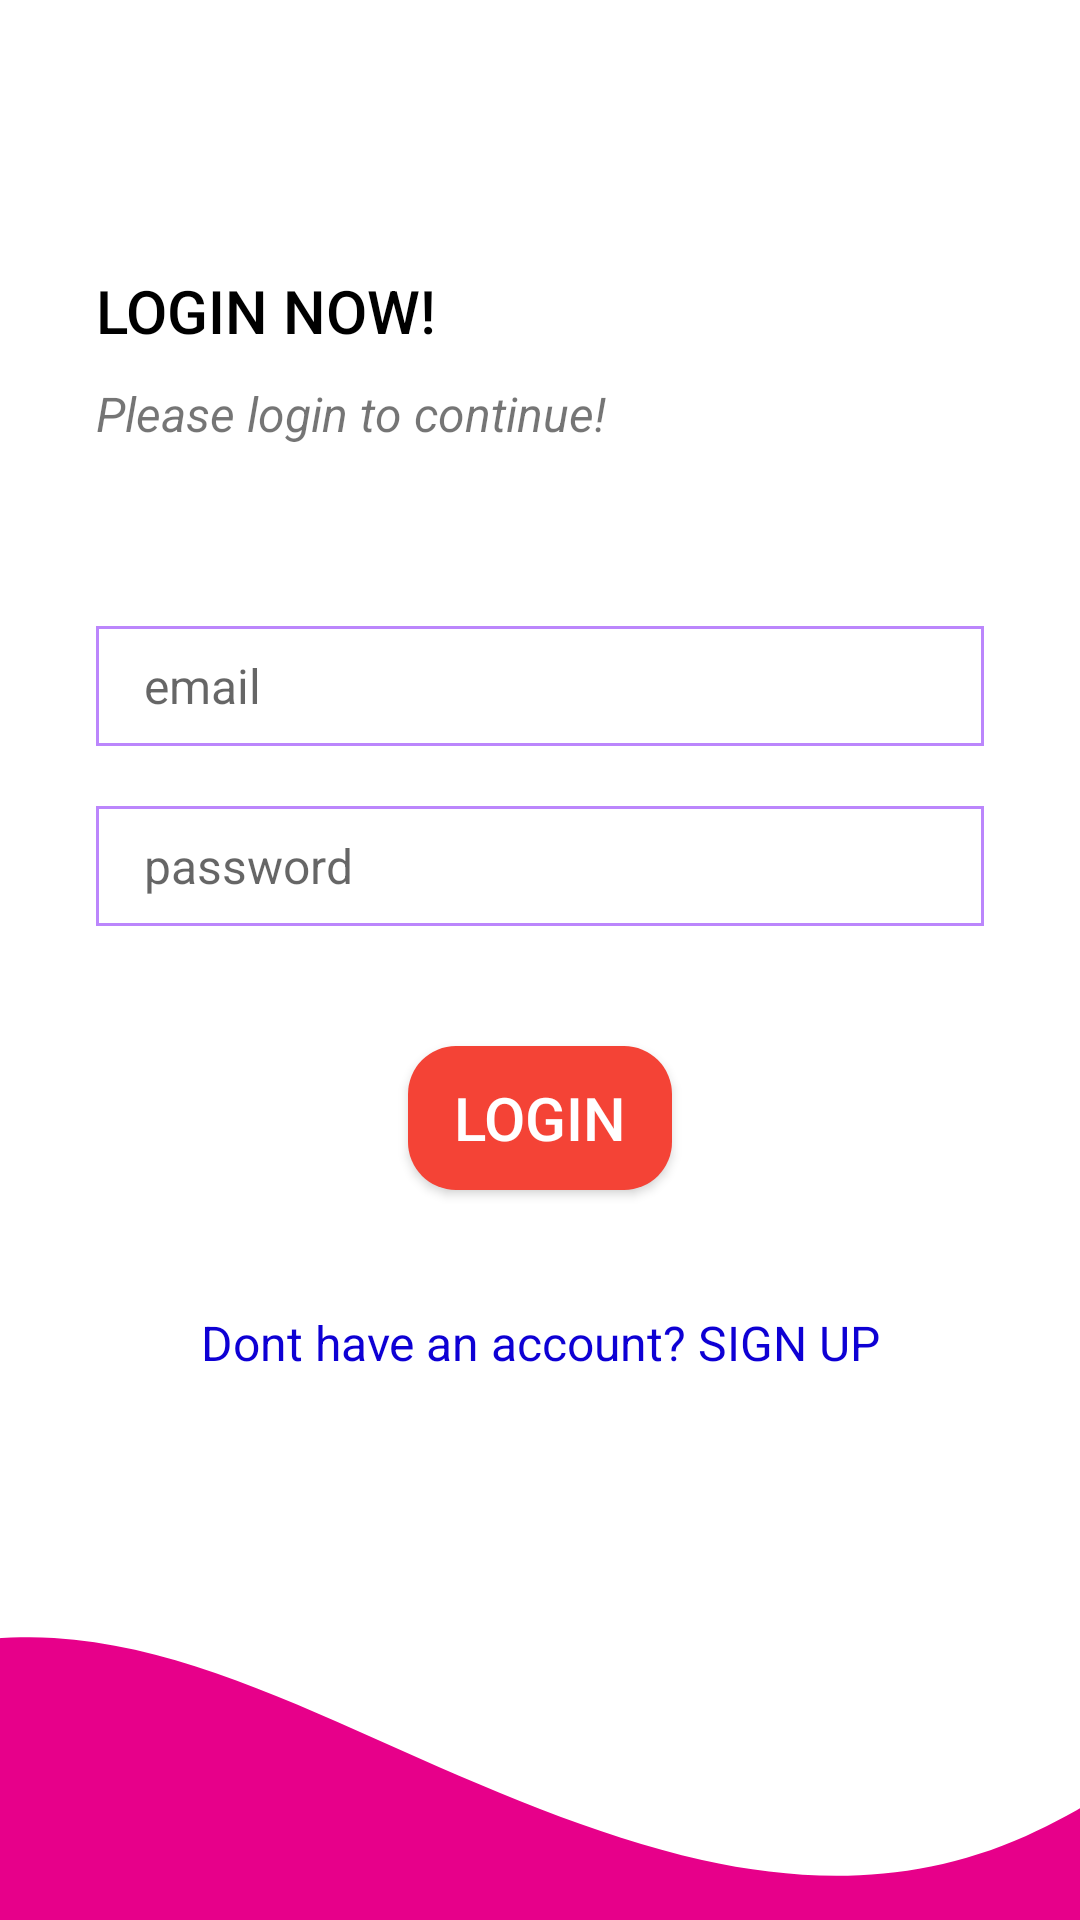

Write the Android layout XML for this screen, with the resource values it uses.
<!-- AndroidManifest.xml: application theme Theme.App_Quiz -->
<!-- res/layout/activity_login.xml -->
<?xml version="1.0" encoding="utf-8"?>
<androidx.constraintlayout.widget.ConstraintLayout xmlns:android="http://schemas.android.com/apk/res/android"
    xmlns:app="http://schemas.android.com/apk/res-auto"
    xmlns:tools="http://schemas.android.com/tools"
    android:layout_width="match_parent"
    android:layout_height="match_parent"
    tools:context=".activity.LoginActivity">


    <LinearLayout
        android:paddingStart="32dp"
        android:paddingEnd="32dp"
        android:orientation="vertical"
        android:layout_width="0dp"
        android:layout_height="0dp"
        app:layout_constraintBottom_toTopOf="@+id/imageView2"
        app:layout_constraintEnd_toEndOf="parent"
        app:layout_constraintStart_toStartOf="parent"
        app:layout_constraintTop_toTopOf="parent">

        <TextView

            style="@style/TextAppearance.AppCompat.Title"
            android:layout_marginTop="90dp"
            android:layout_width="match_parent"
            android:layout_height="wrap_content"
            android:text="LOGIN NOW!"
            android:textColor="@color/black" />


        <TextView


            android:layout_width="wrap_content"
            android:layout_height="wrap_content"
            android:layout_marginTop="10dp"
            android:text="Please login to continue!"
            android:textSize="16sp"
            android:textStyle="italic" />

        <EditText
            android:id="@+id/edtEmailAddress"
            android:layout_width="match_parent"
            android:layout_height="wrap_content"
            android:layout_marginTop="60dp"
            android:background="@drawable/edit_text_background"
            android:ems="10"
            android:hint="email"
            android:inputType="textEmailAddress"
            android:textColor="@color/black"
            android:textSize="16sp" />

        <EditText
            android:id="@+id/etPassword"
            android:layout_width="match_parent"
            android:layout_height="wrap_content"
            android:layout_marginTop="20dp"
            android:background="@drawable/edit_text_background"
            android:ems="10"
            android:hint="password"
            android:inputType="textPassword"
            android:textSize="16sp" />

        <Button
            android:id="@+id/btnLogin"
            android:layout_width="wrap_content"
            android:layout_height="wrap_content"
            android:layout_gravity="center"
            android:layout_marginTop="40dp"
            android:text="Login"
            android:textSize="20sp"
            android:background="@drawable/button_signin_signup"
            android:textColor="#FFFF"
            app:backgroundTint="@null" />

        <TextView
            android:id="@+id/txtSignUp"
            android:layout_width="match_parent"
            android:layout_height="wrap_content"
            android:layout_marginTop="40dp"
            android:textSize="16sp"
            android:textColor="#0E00D4"
            android:text="Dont have an account? SIGN UP"
            android:textAlignment="center"
            />

    </LinearLayout>

    <ImageView

        android:id="@+id/imageView2"
        android:layout_width="0dp"
        android:layout_height="120dp"
        android:scaleType="centerCrop"
        android:src="@drawable/ic_wave"
        app:layout_constraintBottom_toBottomOf="parent"
        app:layout_constraintEnd_toEndOf="parent"
        app:layout_constraintStart_toStartOf="parent" />
</androidx.constraintlayout.widget.ConstraintLayout>
<!-- resources referenced by this layout -->
<resources>
  <color name="black">#FF000000</color>
  <!-- drawable button_signin_signup (drawable) -->
  <?xml version="1.0" encoding="utf-8"?>
  <shape xmlns:android="http://schemas.android.com/apk/res/android"
      android:shape = "rectangle">
  
      <solid android:color="@color/red"/>
      <corners android:radius="16dp"/>
    <size android:height="16dp"/>
  
  </shape>
  <!-- drawable edit_text_background (drawable) -->
  <?xml version="1.0" encoding="utf-8"?>
  <shape xmlns:android="http://schemas.android.com/apk/res/android">
      <solid android:color="@color/white"/>
  
      <size android:height="40dp"/>
      <padding android:bottom="8dp"
      android:left="16dp"
      android:right="8dp"
      android:top="8dp"/>
  
      <stroke android:color="@color/purple_200"
          android:width="1dp"
          />
  </shape>
  <!-- drawable ic_wave (drawable) -->
  <vector xmlns:android="http://schemas.android.com/apk/res/android"
      android:width="1440dp"
      android:height="320dp"
      android:viewportWidth="1440"
      android:viewportHeight="320">
    <path
        android:pathData="M0,128L48,112C96,96 192,64 288,69.3C384,75 480,117 576,160C672,203 768,245 864,266.7C960,288 1056,288 1152,245.3C1248,203 1344,117 1392,74.7L1440,32L1440,320L1392,320C1344,320 1248,320 1152,320C1056,320 960,320 864,320C768,320 672,320 576,320C480,320 384,320 288,320C192,320 96,320 48,320L0,320Z"
        android:fillColor="#e7008a"/>
  </vector>
  <style name="Theme.App_Quiz" parent="Theme.MaterialComponents.DayNight.NoActionBar">
          
          <item name="colorPrimary">@color/purple_500</item>
          <item name="colorPrimaryVariant">@color/purple_500</item>
          <item name="colorOnPrimary">@color/white</item>
          
          <item name="colorSecondary">@color/teal_200</item>
          <item name="colorSecondaryVariant">@color/teal_200</item>
          <item name="colorOnSecondary">@color/black</item>
          
          <item name="android:statusBarColor" tools:targetApi="l">?attr/colorPrimaryVariant</item>
          
      </style>
  <color name="red">#F44336</color>
  <color name="white">#FFFFFFFF</color>
  <color name="purple_200">#FFBB86FC</color>
  <color name="purple_500">#FF6200EE</color>
  <color name="teal_200">#FF03DAC5</color>
</resources>
